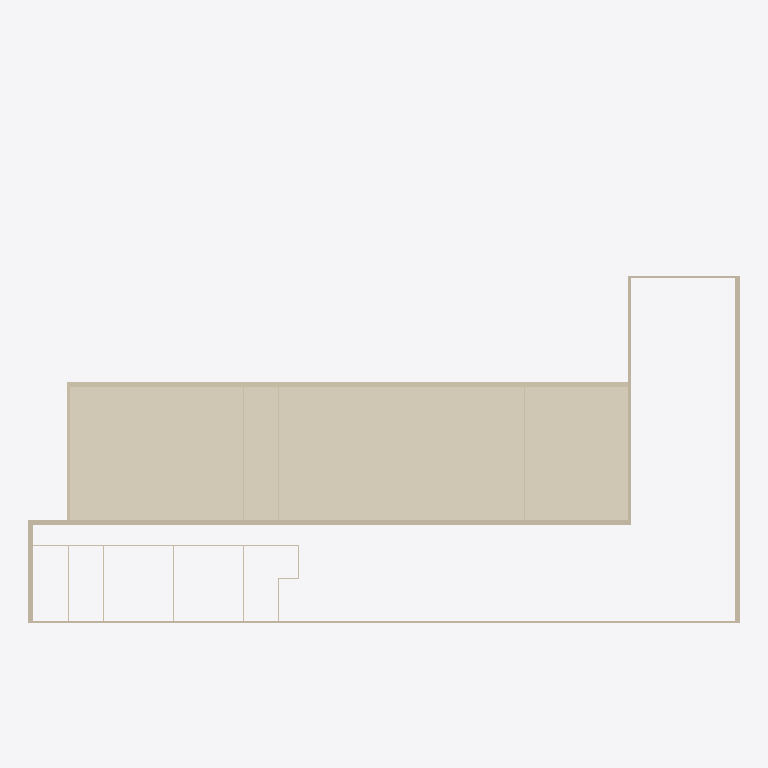
Plan cut of the same IFC building model at storey 'roof auditorium' (level 10.50 m, cut at 11.90 m), seen from above with north up, elements coloured by IFC class (only those large enough to see are counted): 21 walls (beige), 1 covering (cream). Cut surfaces are drawn darker.
Extent 64.9 m × 43.6 m × 15.3 m (x, y, z). Storeys (5): stue at 0.00 m; 1. sal at 4.00 m; 2. sal at 7.00 m; roof auditorium at 10.50 m; top roof at 15.00 m. Elements (360): 137 IfcBuildingElementProxy, 93 IfcWallStandardCase, 44 IfcColumn, 38 IfcDoor, 34 IfcWindow, 8 IfcSlab, 3 IfcCovering, 2 IfcCurtainWall, 1 IfcStair.

HEADER;
FILE_DESCRIPTION(('ViewDefinition [CoordinationView_V2.0]','RevitIdentifiers [ContentGUID: 7b34da2d-ad6c-4620-9f14-253bb47d272c, VersionGUID: 4b8482a3-29ae-4c11-9548-76b9fbf5f7ca, NumberOfSaves: 34]','CoordinateReference [CoordinateBase: Shared Coordinates]'),'2;1');
FILE_NAME('308.ifc','2026-03-09T14:50:42+01:00',(''),(''),'ODA SDAI 25.12','Autodesk - Revit 26.4.0.32 (ENU) - 26.4.0.32','');
FILE_SCHEMA(('IFC2X3'));
ENDSEC;
DATA;
#18=IFCPROJECT('1xDDejhMn689yK9JjBWjZS',#6,'Project Number',$,$,'Project Name','Project Status',(#13),#102137);
#44=IFCSITE('1xDDejhMn689yK9JjBWjZU',#6,'Default',$,$,#43,$,$,.ELEMENT.,(42,21,31,401672),(-71,-3,-24,-345703),0.0,$,$);
#22=IFCBUILDING('1xDDejhMn689yK9JjBWjZT',#6,'Building Name',$,$,#21,$,'Building Name',.ELEMENT.,$,$,#19);
#25=IFCBUILDINGSTOREY('2JF4e6axWHqu3u0C1FZlmi',#6,'stue',$,$,#24,$,'stue',.ELEMENT.,0.0);
#29=IFCBUILDINGSTOREY('1ZGO8hrFCHqw0v0026FpFv',#6,'1. sal',$,$,#28,$,'1. sal',.ELEMENT.,4000.0000000000005);
#33=IFCBUILDINGSTOREY('1HxO4Ydl5Ape$245qGpPXM',#6,'2. sal',$,$,#32,$,'2. sal',.ELEMENT.,7000.000000000001);
#37=IFCBUILDINGSTOREY('1Sczs4JGzDJeT6U7xovcv_',#6,'roof auditorium',$,$,#36,$,'roof auditorium',.ELEMENT.,10500.0);
#41=IFCBUILDINGSTOREY('1HxO4Ydl5Ape$245qGpOPF',#6,'top roof',$,$,#40,$,'top roof',.ELEMENT.,15000.000000000002);
#44761=IFCCOVERING('2b775shYn94e2Wy0JIzfE3',#6,'Basic Ceiling:Generic:1740105',$,$,#44748,#44760,'1740105',.CEILING.);
#44849=IFCWALLSTANDARDCASE('1xVXmArwXD0O7f_ywFqtIV',#6,'Basic Wall:Generic - 430mm 3:1741891',$,$,#44837,#44841,'1741891');
#42919=IFCWALLSTANDARDCASE('0MsnmddUrD296mux5Ndd2k',#6,'Basic Wall:Generic - 430mm 3:1686600',$,$,#42907,#42911,'1686600');
#43063=IFCWALLSTANDARDCASE('1Sczs4JGzDJeT6U7xovd7u',#6,'Basic Wall:Generic - 200mm:1698892',$,$,#43051,#43055,'1698892');
#43040=IFCWALLSTANDARDCASE('1Sczs4JGzDJeT6U7xovdRY',#6,'Basic Wall:Generic - 390mm:1698646',$,$,#43028,#43032,'1698646');
#96765=IFCWALLSTANDARDCASE('21U1o9xdPBaOb1poVdGNWb',#6,'Basic Wall:Generic - 390mm:1763152',$,$,#96753,#96757,'1763152');
#43086=IFCWALLSTANDARDCASE('1Sczs4JGzDJeT6U7xovd5D',#6,'Basic Wall:Generic - 390mm:1699065',$,$,#43074,#43078,'1699065');
#44872=IFCWALLSTANDARDCASE('1xVXmArwXD0O7f_ywFqtHn',#6,'Basic Wall:Generic - 250mm 3:1741997',$,$,#44860,#44864,'1741997');
#43734=IFCWALLSTANDARDCASE('0HaSfEPT12Ih0q_mge7rzJ',#6,'Basic Wall:Generic - 250mm 3:1712504',$,$,#43722,#43726,'1712504');
#96788=IFCWALLSTANDARDCASE('21U1o9xdPBaOb1poVdGNRk',#6,'Basic Wall:Generic - 250mm 3:1763739',$,$,#96776,#96780,'1763739');
#95601=IFCWALLSTANDARDCASE('0l9avnWOz4d8gXfL3wGYau',#6,'Basic Wall:Generic - 120mm:1757963',$,$,#95589,#95593,'1757963');
#96742=IFCWALLSTANDARDCASE('21U1o9xdPBaOb1poVdGNdb',#6,'Basic Wall:Generic - 210mm 2:1762960',$,$,#96730,#96734,'1762960');
#43109=IFCWALLSTANDARDCASE('1Sczs4JGzDJeT6U7xovd2B',#6,'Basic Wall:Generic - 430mm 3:1699135',$,$,#43097,#43101,'1699135');
#42971=IFCWALLSTANDARDCASE('3311YtX955LBlSaotDcUwM',#6,'Basic Wall:Generic - 120mm:1688232',$,$,#42959,#42963,'1688232');
#42994=IFCWALLSTANDARDCASE('3311YtX955LBlSaotDcUxa',#6,'Basic Wall:Generic - 120mm:1688282',$,$,#42982,#42986,'1688282');
#43017=IFCWALLSTANDARDCASE('3311YtX955LBlSaotDcUzj',#6,'Basic Wall:Generic - 120mm:1688403',$,$,#43005,#43009,'1688403');
#95624=IFCWALLSTANDARDCASE('0l9avnWOz4d8gXfL3wGYcw',#6,'Basic Wall:Generic - 120mm:1758089',$,$,#95612,#95616,'1758089');
#95647=IFCWALLSTANDARDCASE('0l9avnWOz4d8gXfL3wGYda',#6,'Basic Wall:Generic - 120mm:1758167',$,$,#95635,#95639,'1758167');
#95670=IFCWALLSTANDARDCASE('0l9avnWOz4d8gXfL3wGYu9',#6,'Basic Wall:Generic - 120mm:1758266',$,$,#95658,#95662,'1758266');
#95693=IFCWALLSTANDARDCASE('0l9avnWOz4d8gXfL3wGYwx',#6,'Basic Wall:Generic - 120mm:1758344',$,$,#95681,#95685,'1758344');
#95762=IFCWALLSTANDARDCASE('11KEq7HgL0ihrYxsFknE9y',#6,'Basic Wall:Generic - 120mm:1759898',$,$,#95750,#95754,'1759898');
#95716=IFCWALLSTANDARDCASE('11KEq7HgL0ihrYxsFknE4F',#6,'Basic Wall:Generic - 120mm:1759721',$,$,#95704,#95708,'1759721');
ENDSEC;
